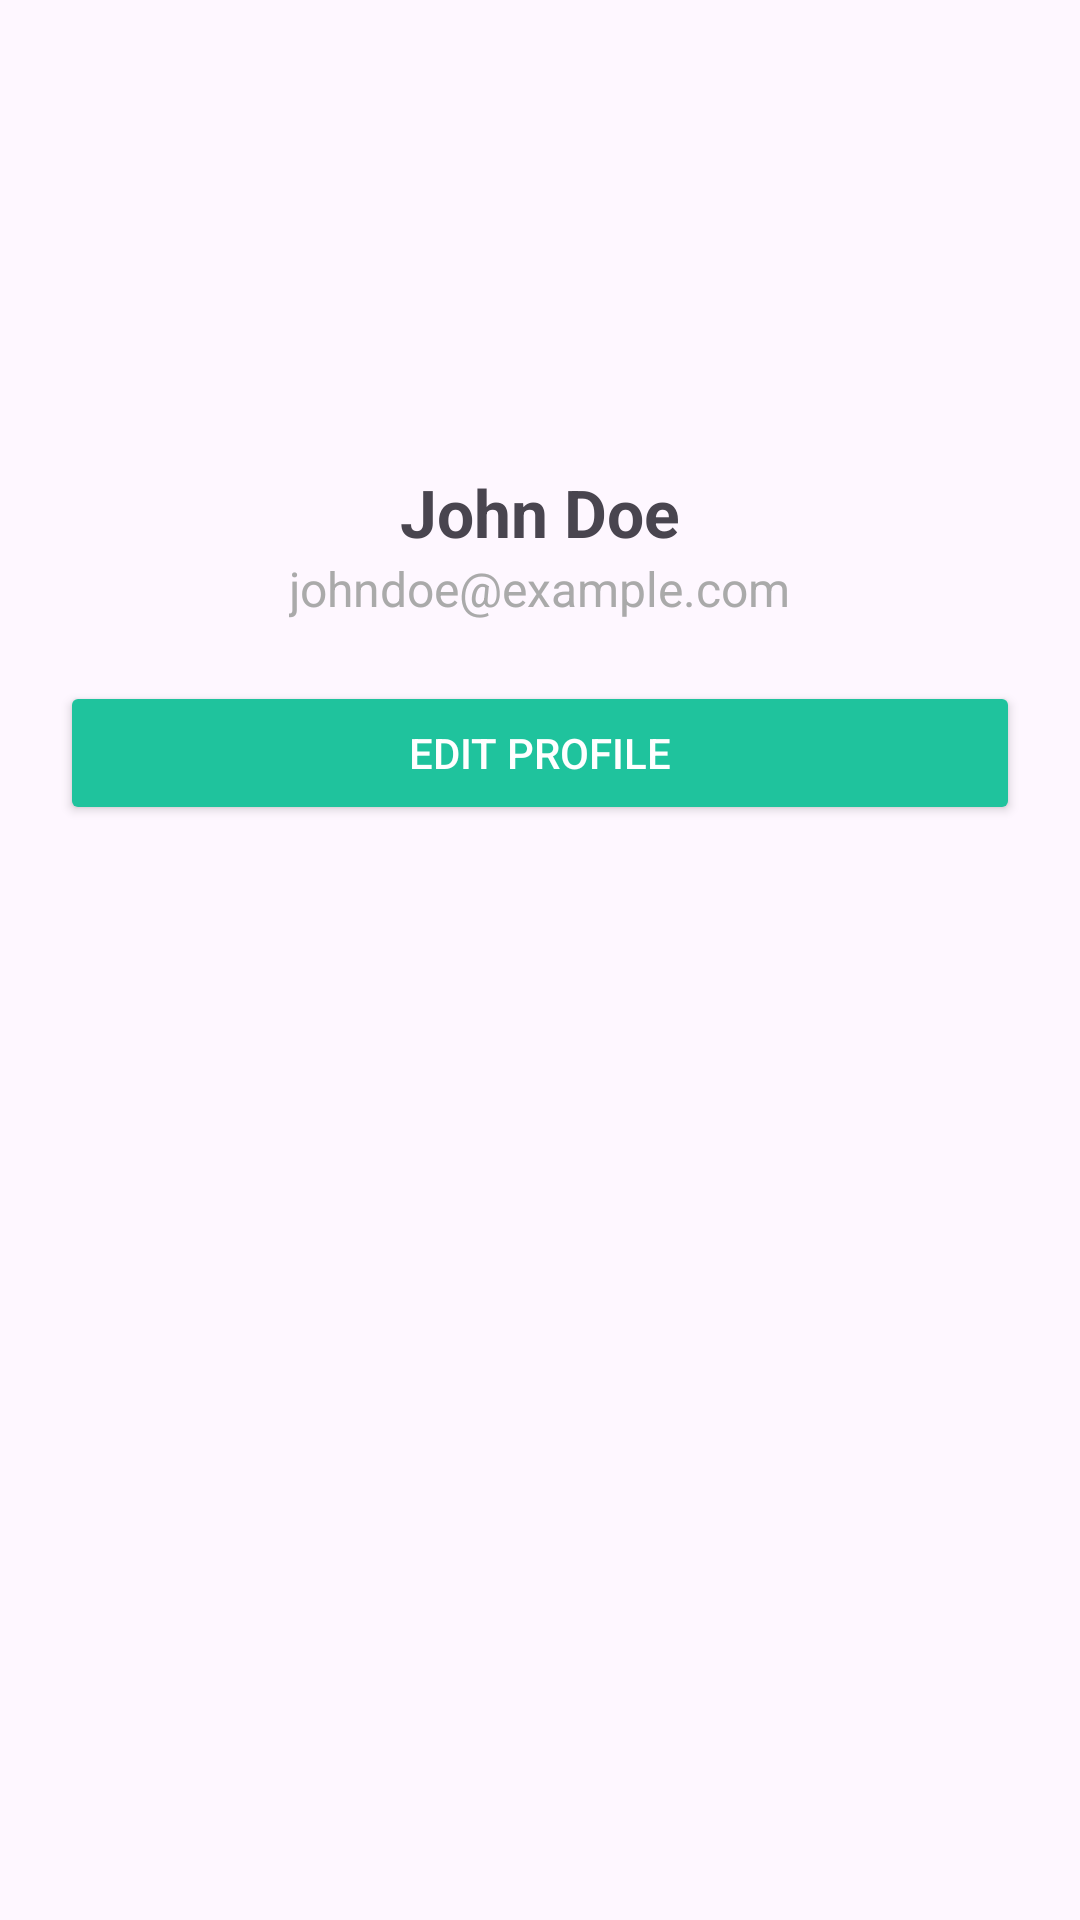

This screen was rendered from an Android layout file. Write that file and the resources it references.
<!-- AndroidManifest.xml: application theme Theme.DoctorAppointment -->
<!-- res/layout/fragment_profile.xml -->
<?xml version="1.0" encoding="utf-8"?>
<FrameLayout xmlns:android="http://schemas.android.com/apk/res/android"
    xmlns:tools="http://schemas.android.com/tools"
    android:layout_width="match_parent"
    android:layout_height="match_parent"
    tools:context=".Fragment.ProfileFragment">

    
    <LinearLayout
        android:layout_width="match_parent"
        android:layout_height="wrap_content"
        android:orientation="vertical"
        android:gravity="center"
        android:padding="20dp">

        <ImageView
            android:id="@+id/profileImage"
            android:layout_width="120dp"
            android:layout_height="120dp"
            android:src="@drawable/doctor"
            android:scaleType="centerCrop"
            android:layout_marginBottom="16dp"/>

        <TextView
            android:id="@+id/userName"
            android:layout_width="wrap_content"
            android:layout_height="wrap_content"
            android:text="John Doe"
            android:textSize="22sp"
            android:textStyle="bold"/>

        <TextView
            android:id="@+id/userEmail"
            android:layout_width="wrap_content"
            android:layout_height="wrap_content"
            android:text="johndoe@example.com"
            android:textSize="16sp"
            android:textColor="@android:color/darker_gray"
            android:layout_marginBottom="20dp"/>

        <Button
            android:id="@+id/editProfileButton"
            android:layout_width="match_parent"
            android:layout_height="wrap_content"
            android:text="Edit Profile"
            android:backgroundTint="@color/DarkGreen"
            android:textColor="@android:color/white"/>

    </LinearLayout>

</FrameLayout>
<!-- resources referenced by this layout -->
<resources>
  <color name="DarkGreen">#1fc39d</color>
  <style name="Theme.DoctorAppointment" parent="Base.Theme.DoctorAppointment" />
  <style name="Base.Theme.DoctorAppointment" parent="Theme.Material3.DayNight.NoActionBar">
          
          
      </style>
</resources>
